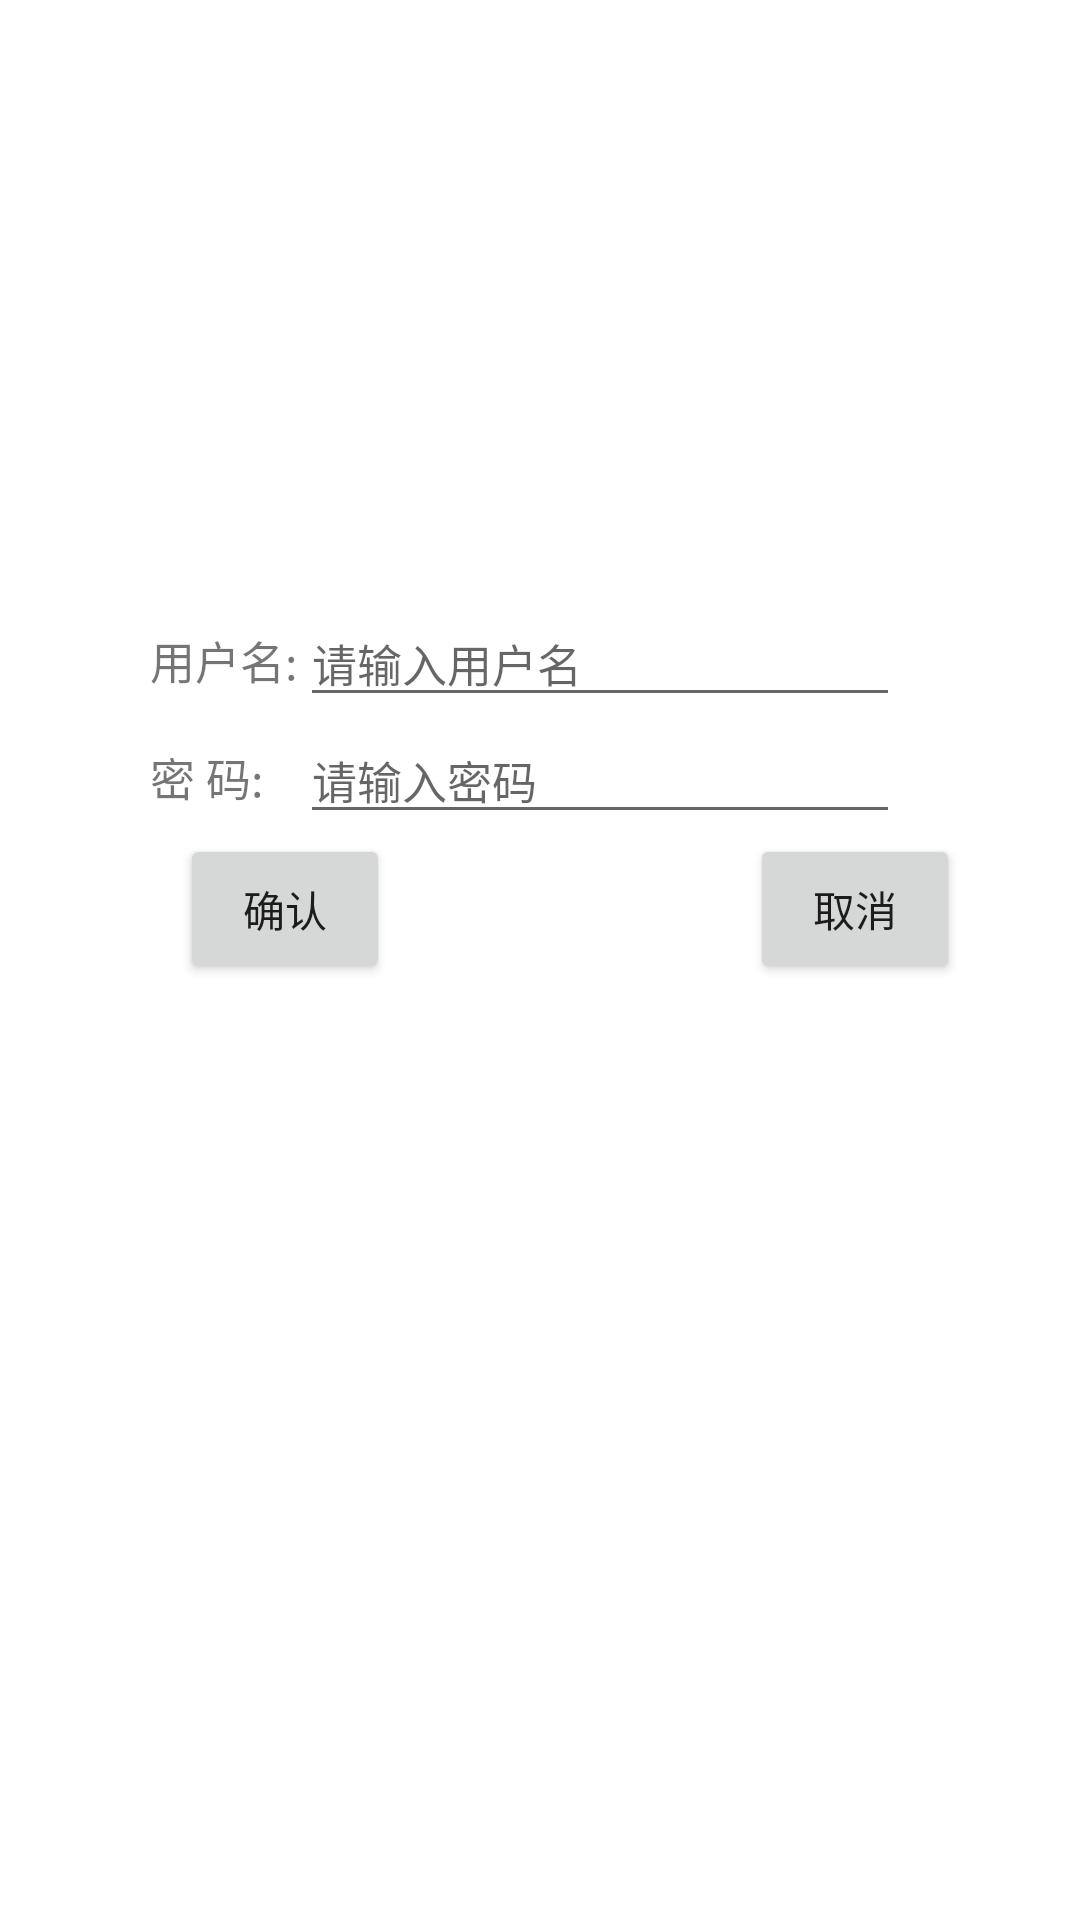

Android layout source for this screen:
<!-- AndroidManifest.xml: application theme Theme.MyDiary -->
<!-- res/layout/activity_register.xml -->
<?xml version="1.0" encoding="utf-8"?>
<LinearLayout xmlns:android="http://schemas.android.com/apk/res/android"
    xmlns:tools="http://schemas.android.com/tools"
    android:layout_width="match_parent"
    android:layout_height="match_parent"
    android:orientation="vertical">

    <LinearLayout
        android:layout_width="match_parent"
        android:layout_height="wrap_content"
        android:orientation="horizontal">

        <TextView
            android:text="用户名:"
            android:textSize="15sp"
            android:layout_width="50dp"
            android:layout_marginTop="200dp"
            android:layout_marginLeft="50dp"
            android:layout_height="wrap_content"/>
        <EditText
            android:id="@+id/user_name"
            android:hint="请输入用户名"
            android:textSize="15sp"
            android:layout_width="match_parent"
            android:layout_height="wrap_content"
            android:layout_marginTop="200dp"
            android:layout_marginRight="60dp"
            />

    </LinearLayout>
    <LinearLayout
        android:layout_width="match_parent"
        android:layout_height="wrap_content"
        android:orientation="horizontal">

        <TextView
            android:text="密 码:"
            android:textSize="15sp"
            android:layout_width="50dp"
            android:layout_marginLeft="50dp"
            android:layout_height="wrap_content"/>
        <EditText
            android:id="@+id/password_register"
            android:hint="请输入密码"
            android:textSize="15sp"
            android:inputType="textPassword"
            android:layout_width="match_parent"
            android:layout_height="wrap_content"
            android:layout_marginRight="60dp"
            />

    </LinearLayout>
    <LinearLayout
        android:layout_width="match_parent"
        android:layout_height="wrap_content"
        android:orientation="horizontal">

        <Button
            android:id="@+id/sure"
            android:text="确认"
            android:layout_width="70dp"
            android:layout_height="50dp"
            android:layout_marginLeft="60dp"
            android:layout_marginRight="60dp"/>

        <Button
            android:id="@+id/cancel"
            android:text="取消"
            android:layout_width="70dp"
            android:layout_height="50dp"
            android:layout_marginLeft="60dp"
            android:layout_marginRight="100dp"/>


    </LinearLayout>


</LinearLayout>
<!-- resources referenced by this layout -->
<resources>
  <style name="Theme.MyDiary" parent="Theme.MaterialComponents.DayNight.DarkActionBar">
          
          <item name="colorPrimary">@color/purple_500</item>
          <item name="colorPrimaryVariant">@color/purple_700</item>
          <item name="colorOnPrimary">@color/white</item>
          
          <item name="colorSecondary">@color/teal_200</item>
          <item name="colorSecondaryVariant">@color/teal_700</item>
          <item name="colorOnSecondary">@color/black</item>
          
          <item name="android:statusBarColor">?attr/colorPrimaryVariant</item>
          
      </style>
  <!-- not gathered from this repository: default colours our renderer supplied (Android Studio template values) -->
  <color name="purple_500">#FF6200EE</color>
  <color name="purple_700">#FF3700B3</color>
  <color name="teal_200">#FF03DAC5</color>
  <color name="teal_700">#FF018786</color>
  <color name="black">#FF000000</color>
  <color name="white">#FFFFFFFF</color>
</resources>
